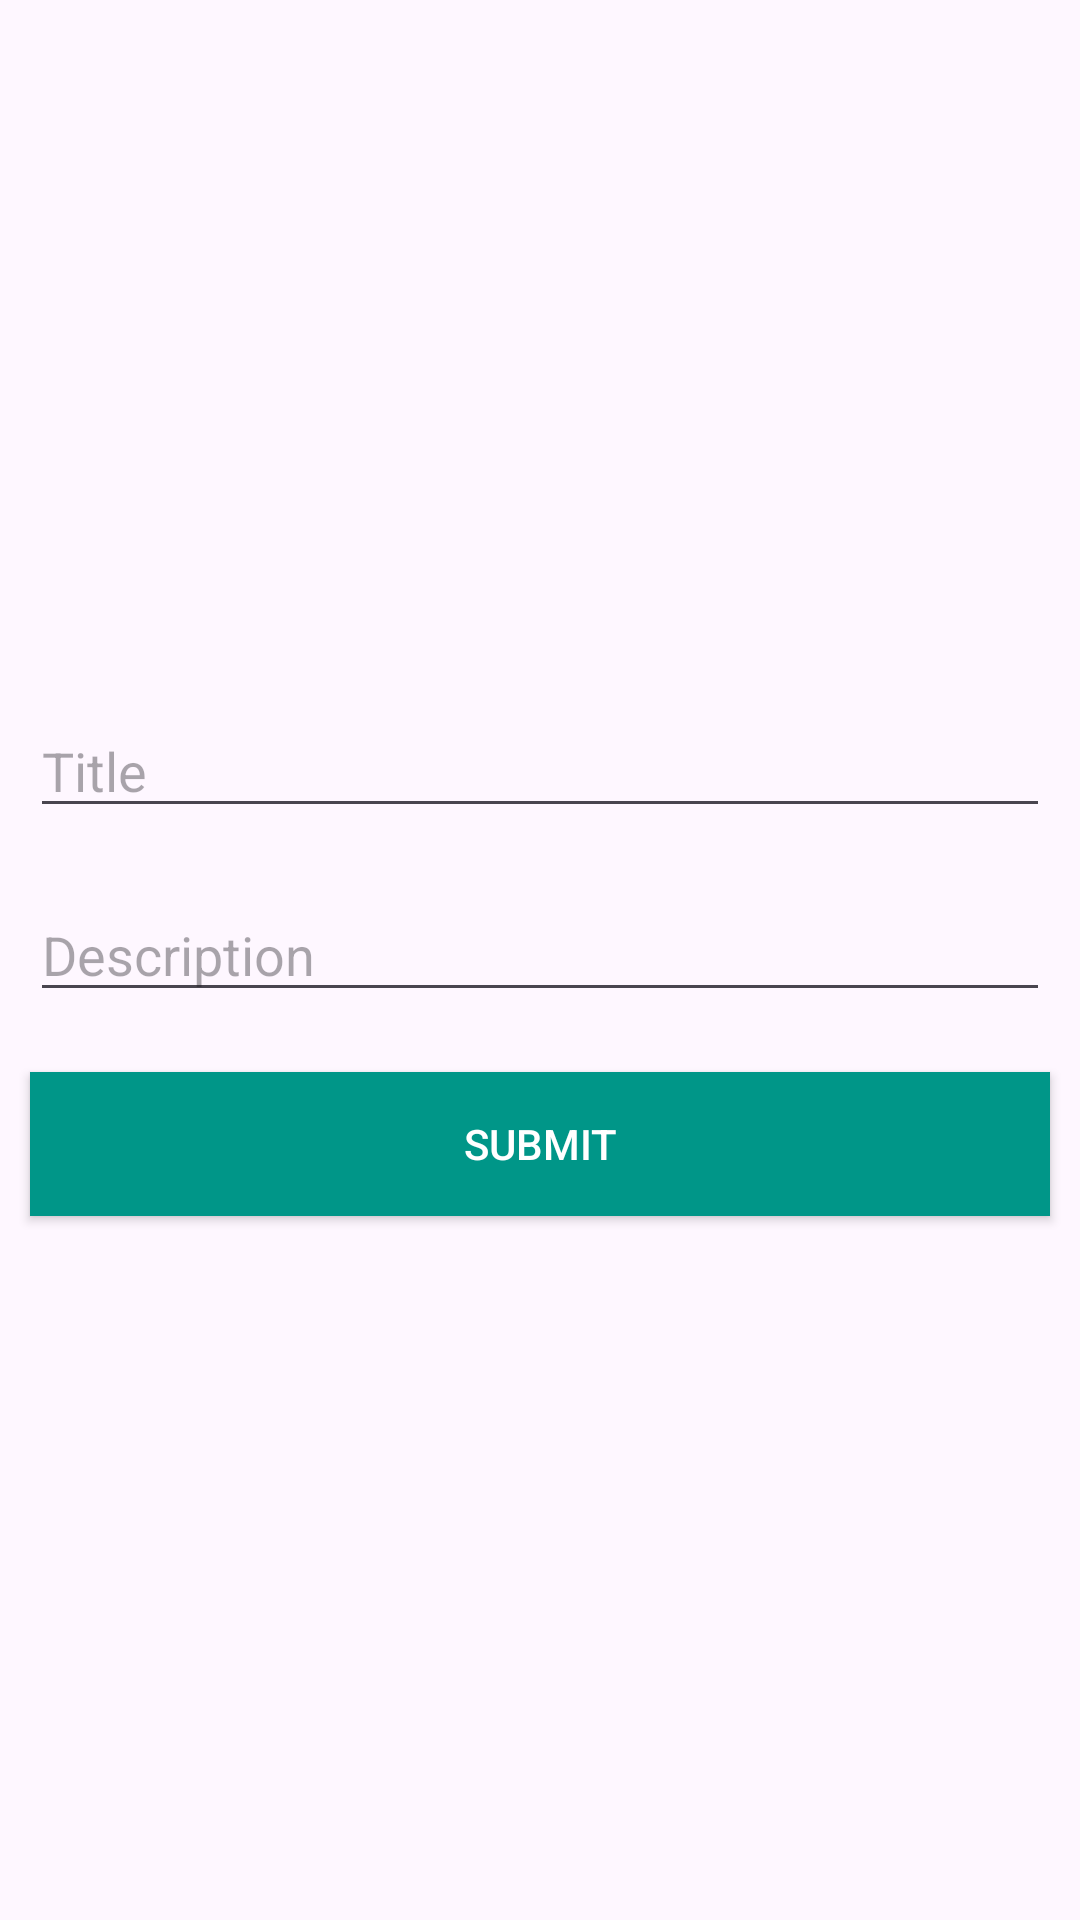

Layout XML and referenced resources for this Android screen:
<!-- AndroidManifest.xml: application theme Theme.AndroidTodoApplicationMVPDemo -->
<!-- res/layout/activity_add_todo.xml -->
<?xml version="1.0" encoding="utf-8"?>
<androidx.appcompat.widget.LinearLayoutCompat xmlns:android="http://schemas.android.com/apk/res/android"
    xmlns:app="http://schemas.android.com/apk/res-auto"
    xmlns:tools="http://schemas.android.com/tools"
    android:layout_width="match_parent"
    android:layout_height="match_parent"
    android:layout_margin="10dp"
    android:gravity="center"
    android:orientation="vertical"
    tools:context=".add.view.AddTodoActivity">

    <EditText
        android:id="@+id/titleEt"
        android:layout_width="match_parent"
        android:layout_height="wrap_content"
        android:layout_margin="10dp"
        android:hint="Title" />

    <EditText
        android:id="@+id/descriptionEt"
        android:layout_width="match_parent"
        android:layout_height="wrap_content"
        android:layout_margin="10dp"
        android:hint="Description" />

    <androidx.appcompat.widget.AppCompatButton
        android:id="@+id/submitBtn"
        android:layout_width="match_parent"
        android:layout_height="wrap_content"
        android:layout_margin="10dp"
        android:background="#009688"
        android:text="Submit"
        android:textColor="#fff"
        app:layout_constraintBottom_toBottomOf="parent"
        app:layout_constraintEnd_toEndOf="parent"
        app:layout_constraintStart_toStartOf="parent" />


</androidx.appcompat.widget.LinearLayoutCompat>
<!-- resources referenced by this layout -->
<resources>
  <style name="Theme.AndroidTodoApplicationMVPDemo" parent="Base.Theme.AndroidTodoApplicationMVPDemo" />
  <style name="Base.Theme.AndroidTodoApplicationMVPDemo" parent="Theme.Material3.DayNight.NoActionBar">
          
          
      </style>
</resources>
